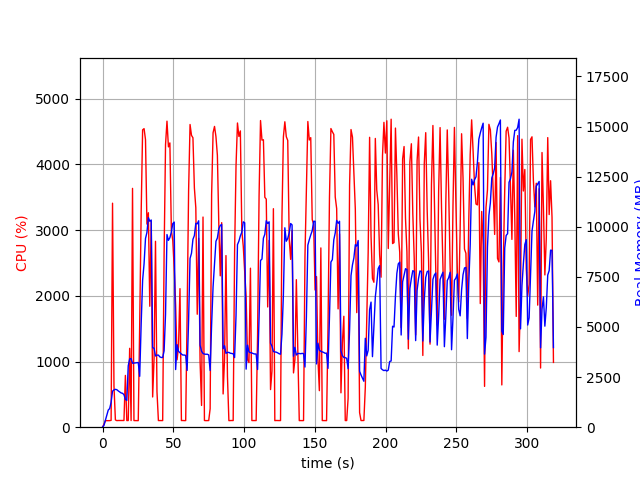

The data file committed next to this chart (first rows):
elapsed_time, nproc, cpu, mem_real, mem_virtual
3.62396240234375e-05, 1, 0.0, 6.301, 3057
1.007, 1, 44.7, 92.93, 774.1
2.016, 1, 100.1, 344.9, 1894
3.024, 1, 99.2, 582.9, 3174
4.033, 1, 100.1, 854.9, 3174
5.041, 1, 100.1, 930, 2662
6.05, 1, 104.1, 1241, 6702
7.06, 1, 3410, 1798, 7385
8.071, 1, 631.1, 1861, 7484
9.079, 1, 111.1, 1889, 7588
10.09, 1, 100.1, 1871, 7588
11.1, 1, 102.1, 1810, 7588
12.1, 1, 102.2, 1763, 7588
13.11, 1, 101.2, 1709, 7588
14.12, 1, 102.2, 1691, 7588
15.13, 1, 102.1, 1623, 7632
16.14, 1, 788.3, 1388, 9382
17.14, 1, 101.2, 1336, 9382
18.15, 1, 101.3, 3062, 12198
19.16, 1, 1201, 3407, 12262
20.17, 1, 100.9, 3421, 12262
21.18, 1, 3636, 3191, 12262
22.19, 1, 101.0, 3197, 12262
23.2, 1, 100.9, 3207, 12262
24.21, 1, 101.0, 3219, 12262
25.23, 1, 99.9, 3227, 12262
26.25, 1, 1563, 2538, 12262
27.29, 1, 3265, 5146, 12274
28.31, 1, 4527, 7332, 17968
29.34, 1, 4546, 8150, 21901
30.35, 1, 4378, 9415, 21901
31.37, 1, 3092, 9716, 22055
32.38, 1, 3265, 10454, 22055
33.38, 1, 1842, 10274, 22055
34.39, 1, 3140, 10336, 22055
35.4, 1, 460.2, 3965, 22151
36.41, 1, 1047, 3943, 22151
37.42, 1, 2830, 3551, 22151
38.46, 1, 540.5, 3596, 22151
39.47, 1, 101.2, 3597, 22151
40.47, 1, 101.4, 3508, 22151
41.48, 1, 101.3, 3478, 22151
42.49, 1, 101.0, 3478, 22151
43.5, 1, 2633, 3808, 22167
44.51, 1, 4302, 5631, 22167
45.53, 1, 4659, 9611, 23011
46.55, 1, 4268, 9321, 23011
47.58, 1, 4328, 9454, 23049
48.62, 1, 2994, 9735, 23049
49.63, 1, 2844, 10157, 23049
50.63, 1, 2424, 10233, 23049
51.65, 1, 1857, 2876, 23049
52.66, 1, 1026, 4121, 23049
53.66, 1, 1223, 3786, 23049
54.72, 1, 2110, 3712, 23049
55.73, 1, 101.2, 3649, 23049
56.73, 1, 102.1, 3599, 23049
57.74, 1, 100.2, 3601, 23049
58.75, 1, 101.1, 3579, 23049
59.76, 1, 1712, 2834, 23049
... 255 more rows
